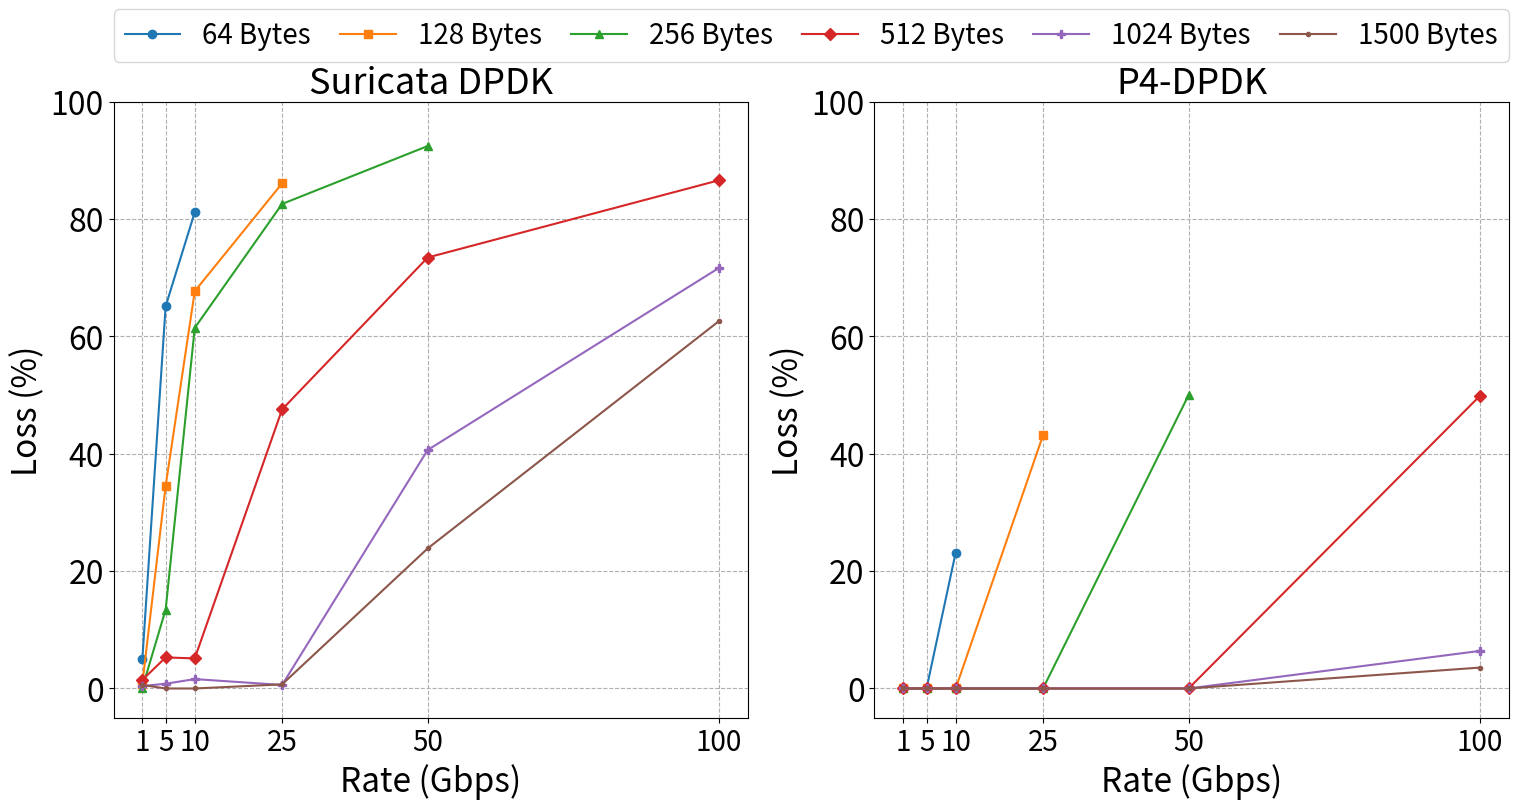

Write the Python code that produced this figure.
import matplotlib as mpl
import matplotlib.pyplot as plt

# Increase font size globally
mpl.rcParams['font.size'] = 20
fig, (ax1, ax2) = plt.subplots(1, 2,figsize=(18, 8))


s_rate64 = [1,5,10]
s_rate128 = [1,5,10,25]
s_rate256 = [1,5,10,25,50]
s_rate512 = [1,5,10,25,50,100]
s_rate1024 = [1,5,10,25,50,100]
s_rate1500 = [1,5,10,25,50,100]

s_loss64 = [0.05025,0.6515,0.8119]
s_loss128 = [0.0081,0.3452,0.6772,0.861]
s_loss256 = [0.001,0.1344,0.6147,0.8259,0.9246]
s_loss512 = [0.0146,0.0529,0.0513,0.4757,0.7346,0.8662]
s_loss1024 = [0.0041,0.0081,0.016,0.006,0.4065,0.7167]
s_loss1500 = [0.006,0,0,0.007,0.2387,0.626]

p_rate64 = [1,5,10]
p_rate128 = [1,5,10,25]
p_rate256 = [1,5,10,25,50]
p_rate512 = [1,5,10,25,50,100]
p_rate1024 = [1,5,10,25,50,100]
p_rate1500 = [1,5,10,25,50,100]

p_loss64 = [0,0,0.2316]
p_loss128 = [0,0,0,0.4315]
p_loss256 = [0,0,0,0,0.5]
p_loss512 = [0,0,0,0,0,0.4985]
p_loss1024 = [0,0,0,0,0,0.064]
p_loss1500 = [0,0,0,0,0,0.0356]

s_loss64 = [x * 100 for x in s_loss64]
s_loss128 = [x * 100 for x in s_loss128]
s_loss256 = [x * 100 for x in s_loss256]
s_loss512 = [x * 100 for x in s_loss512]
s_loss1024 = [x * 100 for x in s_loss1024]
s_loss1500 = [x * 100 for x in s_loss1500]
p_loss64 = [x * 100 for x in p_loss64]
p_loss128 = [x * 100 for x in p_loss128]
p_loss256 = [x * 100 for x in p_loss256]
p_loss512 = [x * 100 for x in p_loss512]
p_loss1024 = [x * 100 for x in p_loss1024]
p_loss1500 = [x * 100 for x in p_loss1500]

ax1.plot(s_rate64, s_loss64, marker='o', label='64 Bytes')
ax1.plot(s_rate128, s_loss128, marker='s', label='128 Bytes')
ax1.plot(p_rate256, s_loss256, marker='^', label='256 Bytes')
ax1.plot(p_rate512, s_loss512, marker='D', label='512 Bytes')
ax1.plot(p_rate1024, s_loss1024, marker='P', label='1024 Bytes')
ax1.plot(p_rate1500, s_loss1500, marker='.', label='1500 Bytes')

fsize = 24
ax1.set_title('Suricata DPDK',fontsize=fsize+2)
ax1.set_ylim(-5, 100)
ax1.set_xlabel('Rate (Gbps)',fontsize=fsize)
ax1.set_xticks(s_rate1500)
ax1.set_yticklabels([-5,0,20,40,60,80,100],fontsize=fsize-1)
ax1.set_ylabel('Loss (%)',fontsize=fsize)
ax1.grid(True, linestyle='--')

ax2.plot(p_rate64, p_loss64, marker='o', label='64 Bytes')
ax2.plot(p_rate128, p_loss128, marker='s', label='128 Bytes')
ax2.plot(p_rate256, p_loss256, marker='^', label='256 Bytes')
ax2.plot(p_rate512, p_loss512, marker='D', label='512 Bytes')
ax2.plot(p_rate1024, p_loss1024, marker='P', label='1024 Bytes')
ax2.plot(p_rate1500, p_loss1500, marker='.', label='1500 Bytes')

ax2.set_title('P4-DPDK',fontsize=fsize+2)
ax2.set_ylim(-5, 100)
ax2.set_xlabel('Rate (Gbps)',fontsize=fsize)
ax2.set_xticks(p_rate1500)
ax2.set_yticklabels([-5,0,20,40,60,80,100],fontsize=fsize-1)
ax2.set_ylabel('Loss (%)',fontsize=fsize)
ax2.grid(True, linestyle='--')

ax1.legend(bbox_to_anchor=(0., 1.1, 2.2, 0.05), loc="upper center", ncol=6, mode="expand", borderaxespad=0.,fontsize=fsize-4,frameon=True)
# plt.savefig('packet_loss.pdf')
# plt.savefig('packet_loss.png')
plt.show()

